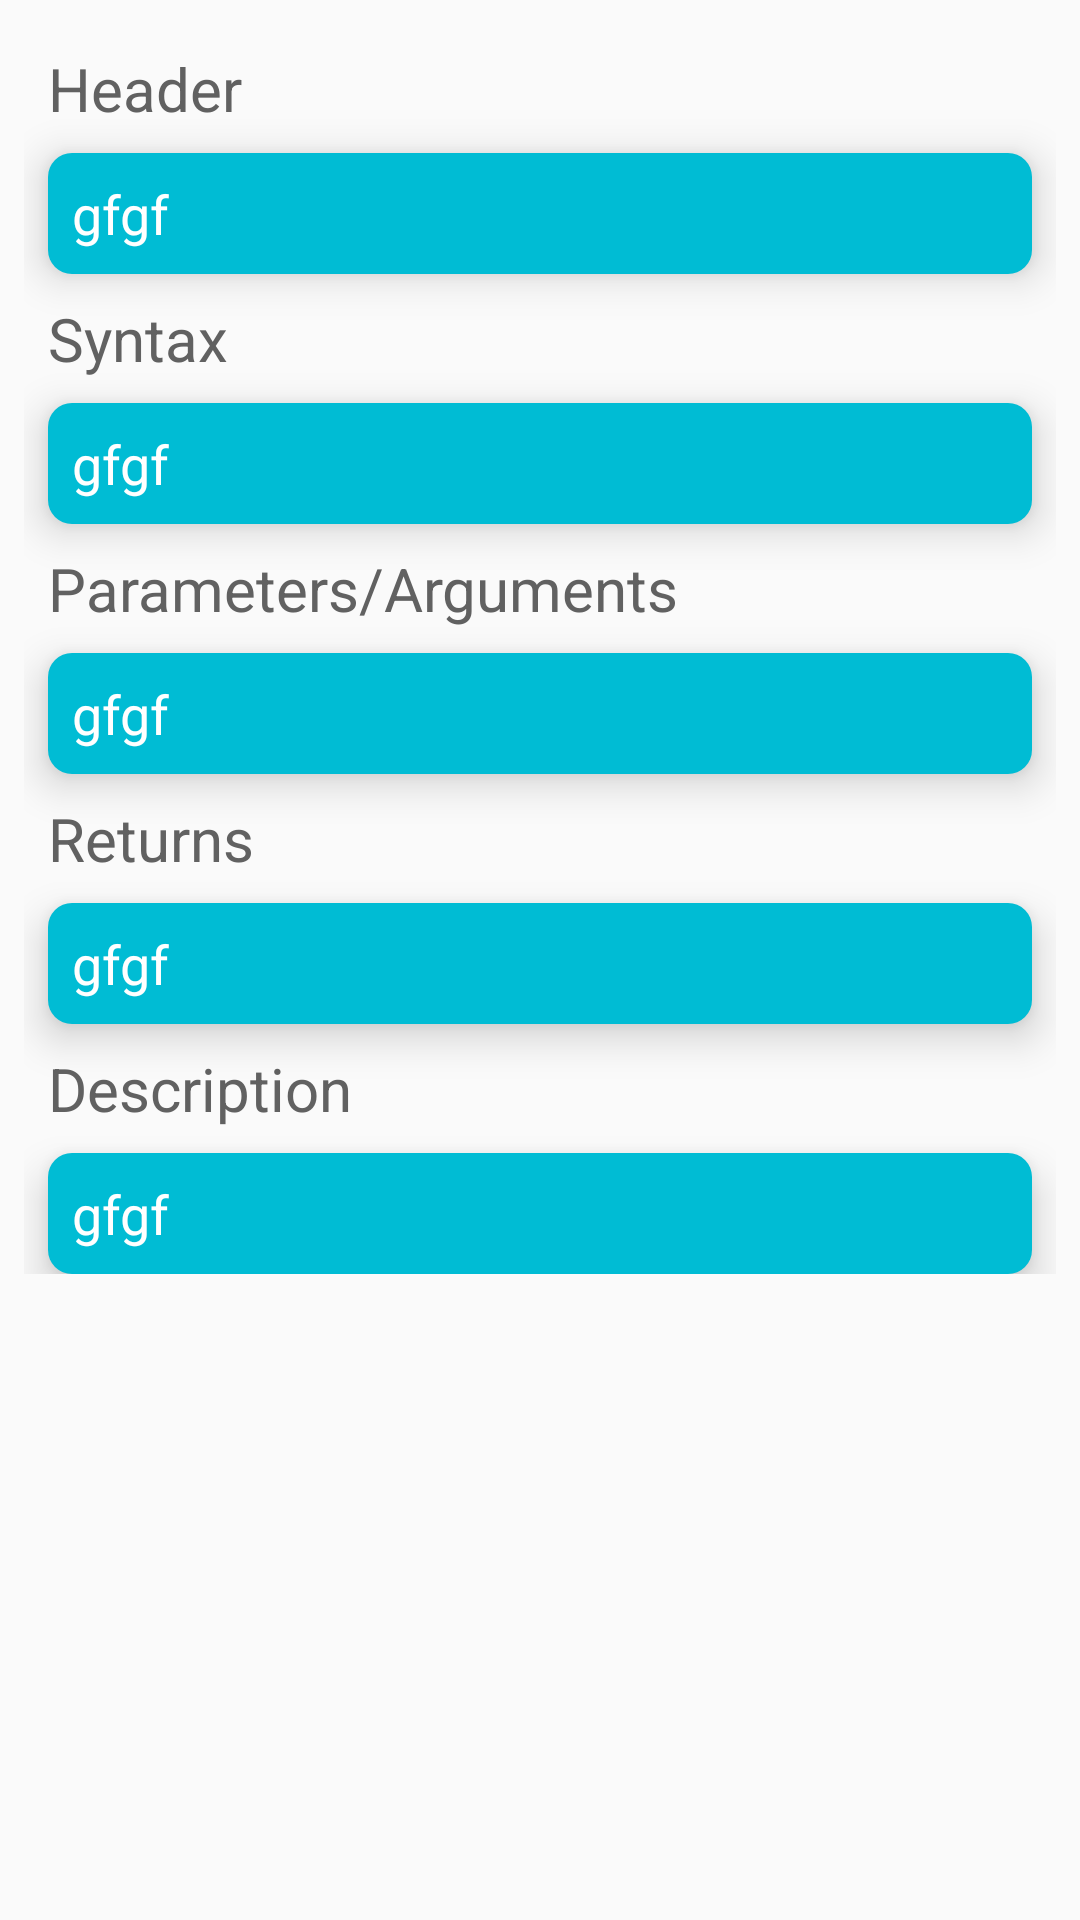

Write the Android layout XML for this screen, with the resource values it uses.
<!-- AndroidManifest.xml: application theme AppTheme -->
<!-- res/layout/detailsactivity.xml -->
<?xml version="1.0" encoding="utf-8"?>
<ScrollView xmlns:android="http://schemas.android.com/apk/res/android"
    android:layout_width="fill_parent"
    android:layout_height="match_parent">

    <LinearLayout
        android:layout_width="match_parent"
        android:layout_height="fill_parent"
        android:orientation="vertical"
        android:padding="8dp">

        <TextView
            style="@style/detailsActivityTextViewTitle"
            android:layout_width="fill_parent"
            android:layout_height="fill_parent"
            android:text="Header"
            android:textAppearance="?android:attr/textAppearanceMedium"/>

        <TextView
            style="@style/detailsActivityTextViewData"
            android:id="@+id/tvHeaderFile"
            android:layout_width="fill_parent"
            android:layout_height="fill_parent"
            android:text="gfgf"
            android:textAppearance="?android:attr/textAppearanceMedium" />

        <TextView
            style="@style/detailsActivityTextViewTitle"
            android:layout_width="fill_parent"
            android:layout_height="fill_parent"
            android:text="Syntax"
            android:textAppearance="?android:attr/textAppearanceMedium" />

        <TextView
            style="@style/detailsActivityTextViewData"
            android:id="@+id/tvSyntax"
            android:layout_width="fill_parent"
            android:layout_height="fill_parent"
            android:text="gfgf"
            android:textAppearance="?android:attr/textAppearanceMedium" />

        <TextView
            style="@style/detailsActivityTextViewTitle"
            android:layout_width="fill_parent"
            android:layout_height="fill_parent"
            android:text="Parameters/Arguments"
            android:textAppearance="?android:attr/textAppearanceMedium" />

        <TextView
            style="@style/detailsActivityTextViewData"
            android:id="@+id/tvParameters"
            android:layout_width="fill_parent"
            android:layout_height="fill_parent"
            android:text="gfgf"
            android:textAppearance="?android:attr/textAppearanceMedium" />

        <TextView
            style="@style/detailsActivityTextViewTitle"
            android:layout_width="fill_parent"
            android:layout_height="fill_parent"
            android:text="Returns"
            android:textAppearance="?android:attr/textAppearanceMedium" />

        <TextView
            style="@style/detailsActivityTextViewData"
            android:id="@+id/tvReturns"
            android:layout_width="fill_parent"
            android:layout_height="fill_parent"
            android:text="gfgf"
            android:textAppearance="?android:attr/textAppearanceMedium" />

        <TextView
            style="@style/detailsActivityTextViewTitle"
            android:layout_width="fill_parent"
            android:layout_height="fill_parent"
            android:text="Description"
            android:textAppearance="?android:attr/textAppearanceMedium" />

        <TextView
            style="@style/detailsActivityTextViewData"
            android:id="@+id/tvDesc"
            android:layout_width="fill_parent"
            android:layout_height="fill_parent"
            android:text="gfgf"
            android:textAppearance="?android:attr/textAppearanceMedium" />

    </LinearLayout>
</ScrollView>
<!-- resources referenced by this layout -->
<resources>
  <style name="detailsActivityTextViewData" parent="Theme.AppCompat.Light">
          <item name="android:layout_height">wrap_content</item>
          <item name="android:layout_width">fill_parent</item>
          <item name="android:textColor">#FFFFFF</item>
          <item name="android:padding">8dp</item>
          <item name="android:layout_marginLeft">8dp</item>
          <item name="android:layout_marginRight">8dp</item>
          <item name="android:textSize">18sp</item>
          <item name="android:background">@drawable/layout_border</item>
          <item name="android:elevation">8dp</item>
      </style>
  <style name="detailsActivityTextViewTitle" parent="Theme.AppCompat.Light">
          <item name="android:layout_height">wrap_content</item>
          <item name="android:layout_width">fill_parent</item>
          <item name="android:textColor">#616161</item>
          <item name="android:padding">8dp</item>
          <item name="android:textSize">20sp</item>
      </style>
  <style name="AppTheme" parent="Theme.AppCompat.Light">
          
          <item name="colorPrimary">@color/primary</item>
          <item name="colorPrimaryDark">@color/primary_dark</item>
          <item name="colorAccent">@color/accent</item>
          <item name="android:textColorPrimary">@color/primary_text</item>
          <item name="android:textColorSecondary">@color/secondary_text</item>
          <item name="divider">@color/divider</item>
          <item name="drawerArrowStyle">@style/DrawerArrowStyle</item>
      </style>
  <!-- drawable layout_border (drawable) -->
  <shape xmlns:android="http://schemas.android.com/apk/res/android" android:shape="rectangle" >
      <solid android:color="@color/primary" />
      <stroke android:width="0dp" android:color="#212121"/>
      <corners android:radius="8dp" />
  </shape>
  <color name="primary">#00BCD4</color>
  <color name="primary_dark">#0097A7</color>
  <color name="accent">#448AFF</color>
  <color name="primary_text">#FFFFFF</color>
  <color name="secondary_text">#727272</color>
  <color name="divider">#B6B6B6</color>
  <style name="DrawerArrowStyle" parent="Widget.AppCompat.DrawerArrowToggle">
          <item name="spinBars">true</item>
          <item name="color">@android:color/white</item>
      </style>
</resources>
